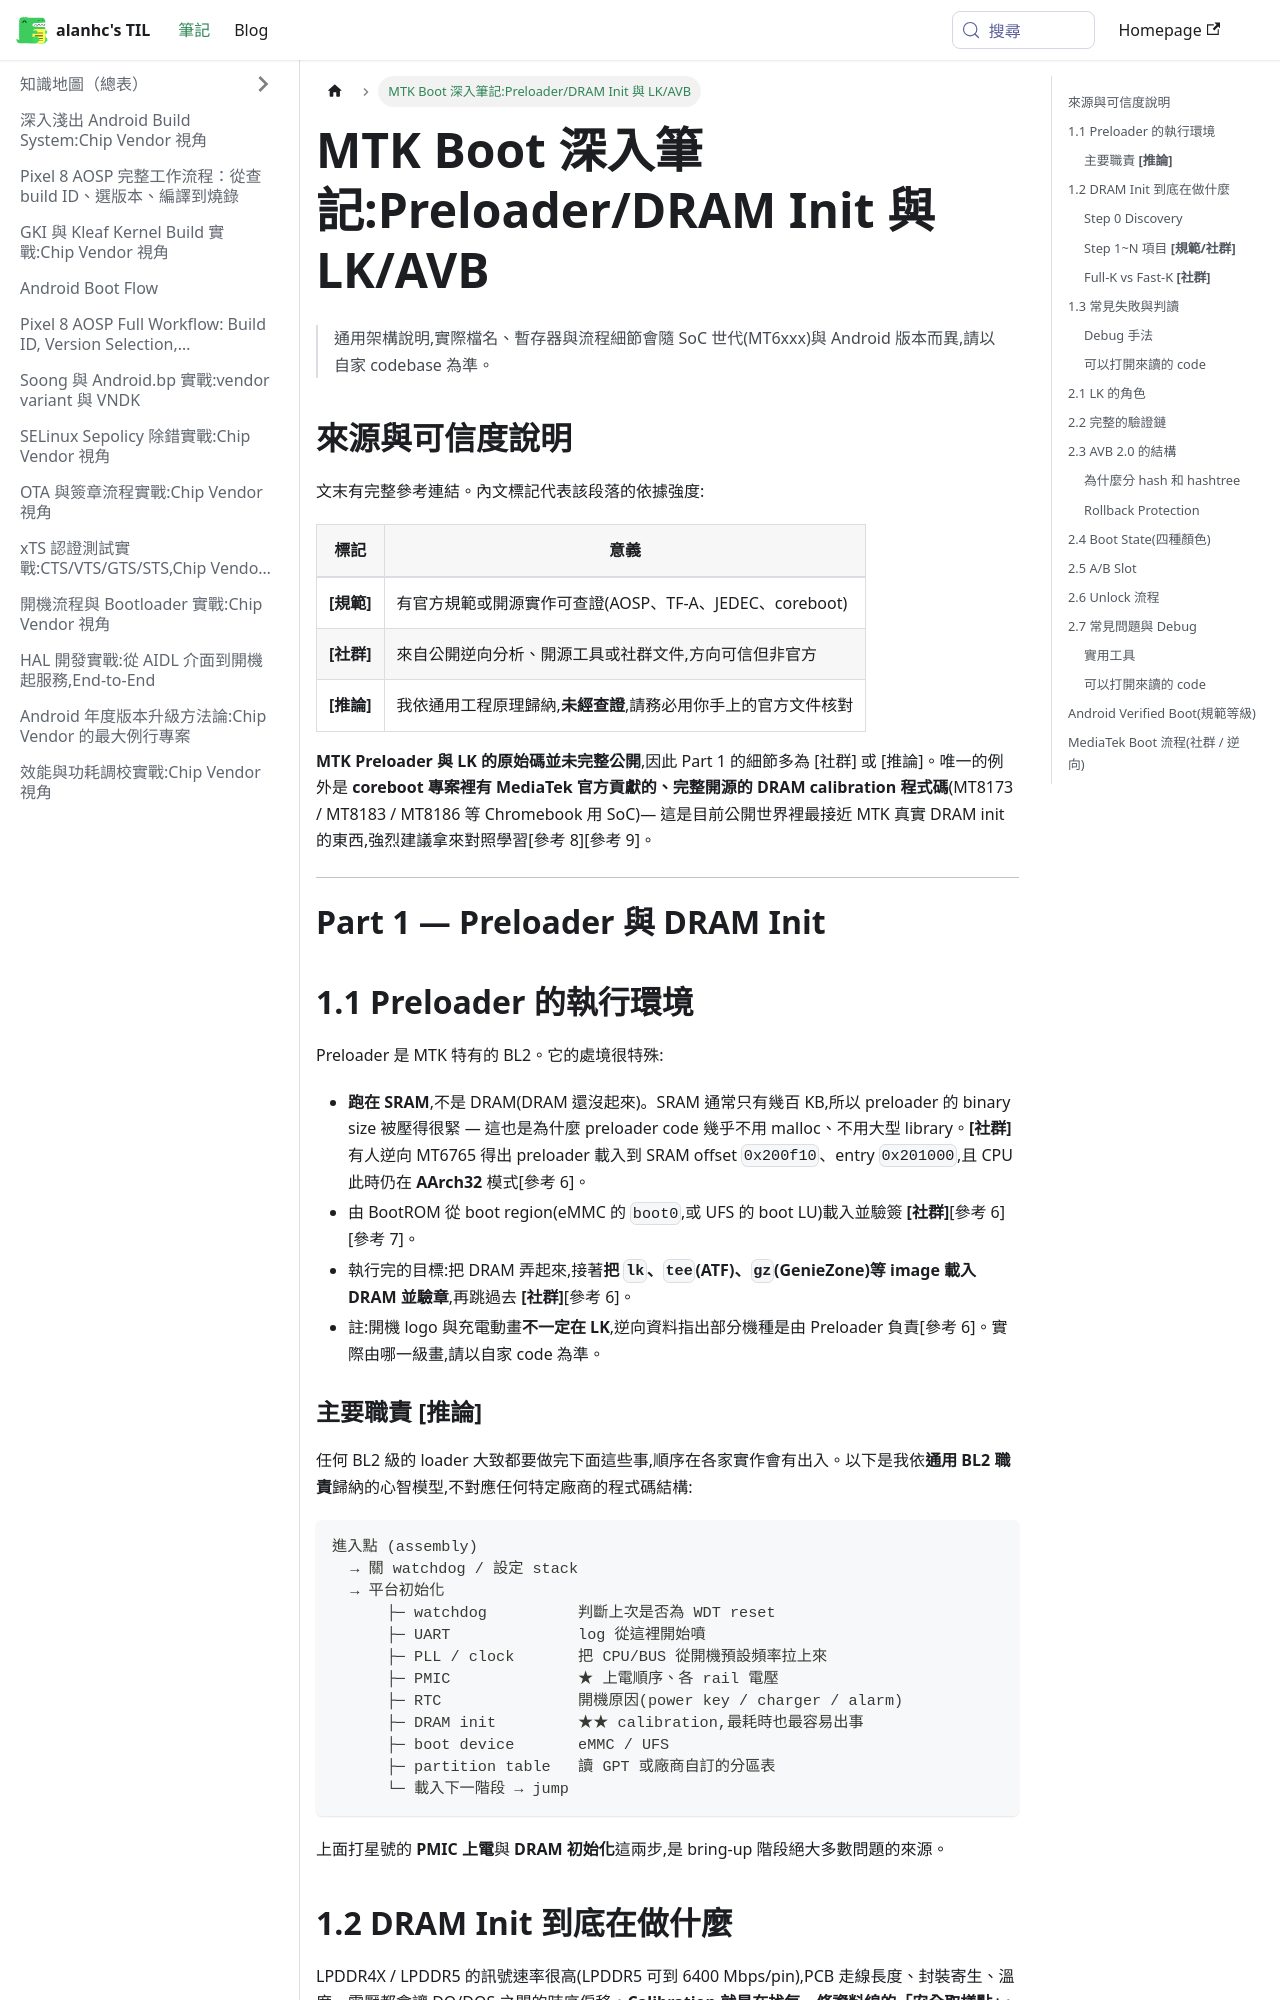

repository: alanhc/til · page: docs/mtk-boot-deep-dive.html · generator: docusaurus

# MTK Boot 深入筆記:Preloader/DRAM Init 與 LK/AVB

> 通用架構說明,實際檔名、暫存器與流程細節會隨 SoC 世代(MT6xxx)與 Android 版本而異,請以自家 codebase 為準。

## 來源與可信度說明

文末有完整參考連結。內文標記代表該段落的依據強度:

| 標記 | 意義 |
|---|---|
| **[規範]** | 有官方規範或開源實作可查證(AOSP、TF-A、JEDEC、coreboot) |
| **[社群]** | 來自公開逆向分析、開源工具或社群文件,方向可信但非官方 |
| **[推論]** | 我依通用工程原理歸納,**未經查證**,請務必用你手上的官方文件核對 |

**MTK Preloader 與 LK 的原始碼並未完整公開**,因此 Part 1 的細節多為 [社群] 或 [推論]。唯一的例外是 **coreboot 專案裡有 MediaTek 官方貢獻的、完整開源的 DRAM calibration 程式碼**(MT8173 / MT8183 / MT8186 等 Chromebook 用 SoC)— 這是目前公開世界裡最接近 MTK 真實 DRAM init 的東西,強烈建議拿來對照學習[參考 8][參考 9]。

---

# Part 1 — Preloader 與 DRAM Init

## 1.1 Preloader 的執行環境

Preloader 是 MTK 特有的 BL2。它的處境很特殊:

- **跑在 SRAM**,不是 DRAM(DRAM 還沒起來)。SRAM 通常只有幾百 KB,所以 preloader 的 binary size 被壓得很緊 — 這也是為什麼 preloader code 幾乎不用 malloc、不用大型 library。**[社群]** 有人逆向 MT6765 得出 preloader 載入到 SRAM offset `0x200f10`、entry `0x201000`,且 CPU 此時仍在 **AArch32** 模式[參考 6]。
- 由 BootROM 從 boot region(eMMC 的 `boot0`,或 UFS 的 boot LU)載入並驗簽 **[社群]**[參考 6][參考 7]。
- 執行完的目標:把 DRAM 弄起來,接著**把 `lk`、`tee`(ATF)、`gz`(GenieZone)等 image 載入 DRAM 並驗章**,再跳過去 **[社群]**[參考 6]。
- 註:開機 logo 與充電動畫**不一定在 LK**,逆向資料指出部分機種是由 Preloader 負責[參考 6]。實際由哪一級畫,請以自家 code 為準。

### 主要職責 **[推論]**

任何 BL2 級的 loader 大致都要做完下面這些事,順序在各家實作會有出入。以下是我依**通用 BL2 職責**歸納的心智模型,不對應任何特定廠商的程式碼結構:

```
進入點 (assembly)
  → 關 watchdog / 設定 stack
  → 平台初始化
      ├─ watchdog          判斷上次是否為 WDT reset
      ├─ UART              log 從這裡開始噴
      ├─ PLL / clock       把 CPU/BUS 從開機預設頻率拉上來
      ├─ PMIC              ★ 上電順序、各 rail 電壓
      ├─ RTC               開機原因(power key / charger / alarm)
      ├─ DRAM init         ★★ calibration,最耗時也最容易出事
      ├─ boot device       eMMC / UFS
      ├─ partition table   讀 GPT 或廠商自訂的分區表
      └─ 載入下一階段 → jump
```

上面打星號的 **PMIC 上電**與 **DRAM 初始化**這兩步,是 bring-up 階段絕大多數問題的來源。

## 1.2 DRAM Init 到底在做什麼

LPDDR4X / LPDDR5 的訊號速率很高(LPDDR5 可到 6400 Mbps/pin),PCB 走線長度、封裝寄生、溫度、電壓都會讓 DQ/DQS 之間的時序偏移。**Calibration 就是在找每一條資料線的「安全取樣點」**。
